Run: headless pygame with SDL's dummy video driver; simulated clock (each Clock.tick advances the game by its frame time, no real sleeping); random seed 0; keys injected as events and as key.get_pressed() state; no mouse input; restart key RETURN tapped at the start of phases 3 and 4.
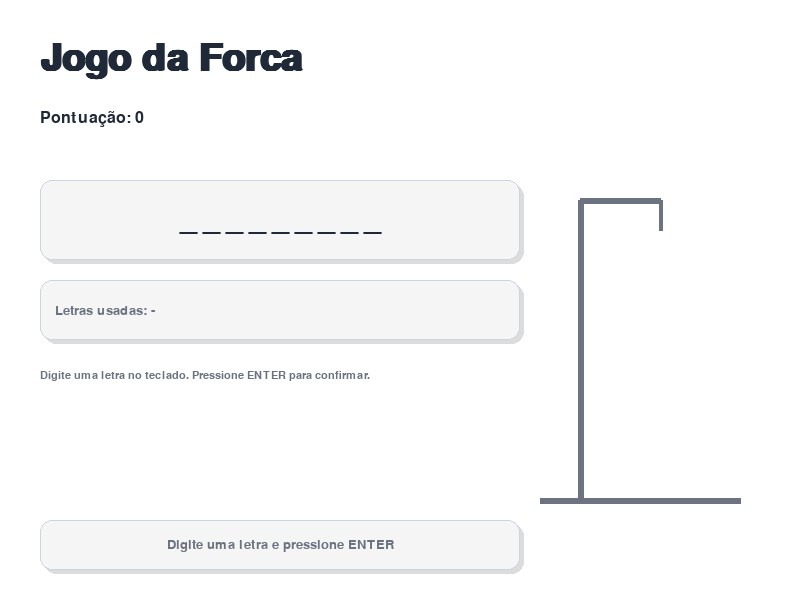
Frame 1 of 4 · flips 1–60 · no input
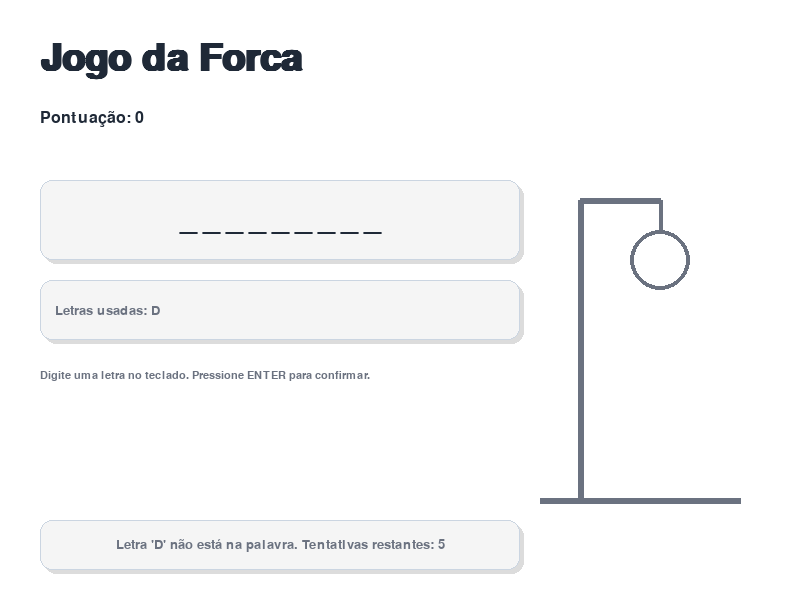
Frame 2 of 4 · flips 61–180 · tapped SPACE, RETURN · held RIGHT (→), D
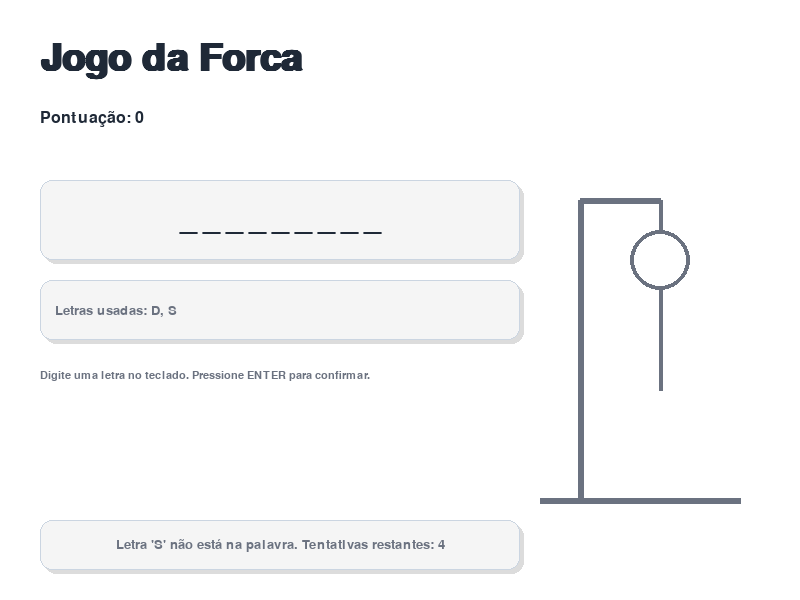
Frame 3 of 4 · flips 181–300 · tapped RETURN · held DOWN (↓), S
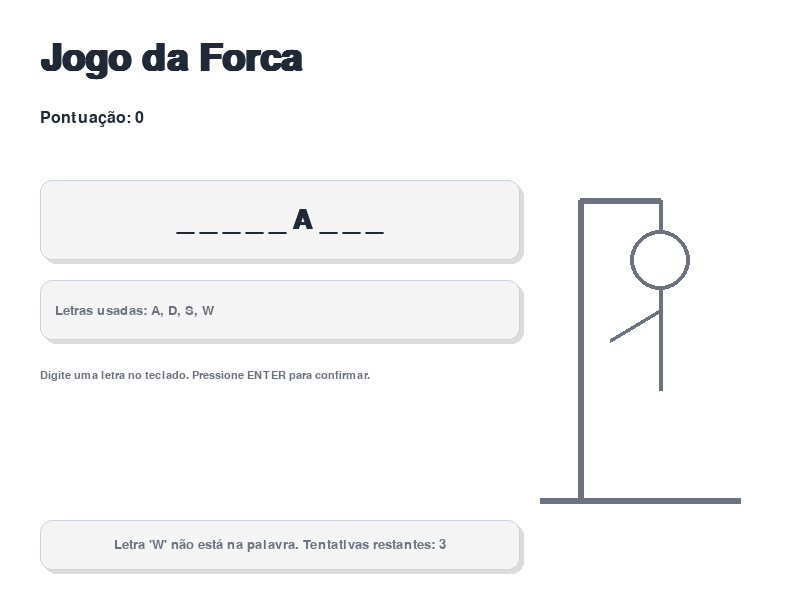
Frame 4 of 4 · flips 301–420 · tapped RETURN · held LEFT (←), A, UP (↑), W

The pygame program that drew these frames:

import pygame
import sys
import random

pygame.init()
pygame.display.set_caption("Jogo da Forca")

# Constantes
WIDTH, HEIGHT = 800, 600
FPS = 60
MAX_WRONG_GUESSES = 6
CONTAINER_WIDTH = 480  # Reduzi a largura para dar mais espaço à direita para a forca

# Cores
COLOR_BG = (255, 255, 255)
COLOR_TEXT = (107, 114, 128)  # #6b7280 cinza neutro
COLOR_TITLE = (31, 41, 55)  # cinza escuro quase preto
COLOR_SHADOW = (220, 220, 220)
COLOR_INPUT_BG = (245, 245, 245)
COLOR_BORDER = (203, 213, 225)
COLOR_BORDER_FOCUS = (147, 197, 253)
COLOR_CORRECT = (34, 197, 94)  # verde
COLOR_WRONG = (220, 38, 38)  # vermelho
COLOR_BUTTON_BG = (31, 41, 55)
COLOR_BUTTON_TEXT = (255, 255, 255)

# Fontes
FONT_TITLE = pygame.font.SysFont("Segoe UI", 56, bold=True)
FONT_SUBTITLE = pygame.font.SysFont("Segoe UI", 24)
FONT_TEXT = pygame.font.SysFont("Segoe UI", 20)
FONT_LETTER = pygame.font.SysFont("Segoe UI", 40, bold=True)
FONT_SMALL = pygame.font.SysFont("Segoe UI", 16)

# Lista de palavras
WORDS = [
    "python", "programacao", "jogo", "computador", "desenvolvedor",
    "teclado", "monitor", "mouse", "janela", "sistema", "desafio",
    "codigo", "linguagem", "variavel", "funcao", "interface"
]

screen = pygame.display.set_mode((WIDTH, HEIGHT))
clock = pygame.time.Clock()

def draw_rounded_rect(surf, rect, color, radius=12):
    x, y, w, h = rect
    pygame.draw.rect(surf, color, (x + radius, y, w - 2*radius, h))
    pygame.draw.rect(surf, color, (x, y + radius, w, h - 2*radius))
    pygame.draw.circle(surf, color, (x + radius, y + radius), radius)
    pygame.draw.circle(surf, color, (x + w - radius, y + radius), radius)
    pygame.draw.circle(surf, color, (x + radius, y + h - radius), radius)
    pygame.draw.circle(surf, color, (x + w - radius, y + h - radius), radius)

def draw_hangman(surf, center_x, center_y, wrong_guesses):
    # Base da forca
    base_y = center_y + 150
    pygame.draw.line(surf, COLOR_TEXT, (center_x - 100, base_y), (center_x + 100, base_y), 6)
    pygame.draw.line(surf, COLOR_TEXT, (center_x - 60, base_y), (center_x - 60, center_y - 150), 6)
    pygame.draw.line(surf, COLOR_TEXT, (center_x - 60, center_y - 150), (center_x + 20, center_y - 150), 6)
    pygame.draw.line(surf, COLOR_TEXT, (center_x + 20, center_y - 150), (center_x + 20, center_y - 120), 4)

    if wrong_guesses > 0:
        pygame.draw.circle(surf, COLOR_TEXT, (center_x + 20, center_y - 90), 30, 4)
    if wrong_guesses > 1:
        pygame.draw.line(surf, COLOR_TEXT, (center_x + 20, center_y - 60), (center_x + 20, center_y + 40), 4)
    if wrong_guesses > 2:
        pygame.draw.line(surf, COLOR_TEXT, (center_x + 20, center_y - 40), (center_x - 30, center_y - 10), 4)
    if wrong_guesses > 3:
        pygame.draw.line(surf, COLOR_TEXT, (center_x + 20, center_y - 40), (center_x + 70, center_y - 10), 4)
    if wrong_guesses > 4:
        pygame.draw.line(surf, COLOR_TEXT, (center_x + 20, center_y + 40), (center_x - 30, center_y + 100), 4)
    if wrong_guesses > 5:
        pygame.draw.line(surf, COLOR_TEXT, (center_x + 20, center_y + 40), (center_x + 70, center_y + 100), 4)

def main():
    running = True

    word = random.choice(WORDS)
    word_letters = set(word)
    guessed_letters = set()
    wrong_guesses = 0
    score = 0
    game_over = False
    message = "Digite uma letra e pressione ENTER"

    container_x = 40  # margem esquerda razoável

    while running:
        screen.fill(COLOR_BG)

        for event in pygame.event.get():
            if event.type == pygame.QUIT:
                running = False

            if not game_over and event.type == pygame.KEYDOWN:
                if event.key == pygame.K_RETURN:
                    pass  # não faz nada aqui, o input é por letra
                elif event.key == pygame.K_BACKSPACE:
                    pass  # backspace não faz sentido aqui (input único)
                else:
                    letra = event.unicode.lower()
                    if letra.isalpha() and len(letra) == 1:
                        if letra in guessed_letters:
                            message = f"A letra '{letra.upper()}' já foi tentada"
                        else:
                            guessed_letters.add(letra)
                            if letra in word_letters:
                                message = f"Boa! A letra '{letra.upper()}' está na palavra"
                                if word_letters.issubset(guessed_letters):
                                    score += 1
                                    message = f"Você acertou a palavra '{word.upper()}'! Pressione ENTER para continuar"
                                    game_over = True
                            else:
                                wrong_guesses += 1
                                if wrong_guesses >= MAX_WRONG_GUESSES:
                                    message = f"Fim de jogo! A palavra era '{word.upper()}'. Pressione ENTER para jogar novamente"
                                    game_over = True
                                else:
                                    message = f"Letra '{letra.upper()}' não está na palavra. Tentativas restantes: {MAX_WRONG_GUESSES - wrong_guesses}"

            elif game_over and event.type == pygame.KEYDOWN:
                if event.key == pygame.K_RETURN:
                    word = random.choice(WORDS)
                    word_letters = set(word)
                    guessed_letters = set()
                    wrong_guesses = 0
                    game_over = False
                    message = "Digite uma letra e pressione ENTER"

        # --- Desenho UI ---

        # Título
        title_surf = FONT_TITLE.render("Jogo da Forca", True, COLOR_TITLE)
        screen.blit(title_surf, (container_x, 40))

        # Pontuação
        score_surf = FONT_SUBTITLE.render(f"Pontuação: {score}", True, COLOR_TITLE)
        screen.blit(score_surf, (container_x, 110))

        # Caixa de mensagem
        msg_rect = pygame.Rect(container_x, 520, CONTAINER_WIDTH, 50)
        shadow_rect = msg_rect.move(4, 4)
        draw_rounded_rect(screen, shadow_rect, COLOR_SHADOW)
        draw_rounded_rect(screen, msg_rect, COLOR_INPUT_BG)
        pygame.draw.rect(screen, COLOR_BORDER, msg_rect, 1, border_radius=12)

        msg_surf = FONT_TEXT.render(message, True, COLOR_TEXT)
        msg_rect_inner = msg_surf.get_rect(center=msg_rect.center)
        screen.blit(msg_surf, msg_rect_inner)

        # Palavras com underlines e letras reveladas
        display_word = ""
        for letter in word:
            if letter in guessed_letters:
                display_word += letter.upper() + " "
            else:
                display_word += "_ "
        display_word = display_word.strip()

        word_rect = pygame.Rect(container_x, 180, CONTAINER_WIDTH, 80)
        draw_rounded_rect(screen, word_rect.move(4, 4), COLOR_SHADOW)
        draw_rounded_rect(screen, word_rect, COLOR_INPUT_BG)
        pygame.draw.rect(screen, COLOR_BORDER, word_rect, 1, border_radius=12)

        word_surf = FONT_LETTER.render(display_word, True, COLOR_TITLE)
        word_rect_inner = word_surf.get_rect(center=word_rect.center)
        screen.blit(word_surf, word_rect_inner)

        # Letras usadas
        guessed_rect = pygame.Rect(container_x, 280, CONTAINER_WIDTH, 60)
        draw_rounded_rect(screen, guessed_rect.move(4, 4), COLOR_SHADOW)
        draw_rounded_rect(screen, guessed_rect, COLOR_INPUT_BG)
        pygame.draw.rect(screen, COLOR_BORDER, guessed_rect, 1, border_radius=12)

        guessed_text = "Letras usadas: " + ", ".join(sorted(guessed_letters)).upper() if guessed_letters else "Letras usadas: -"
        guessed_surf = FONT_TEXT.render(guessed_text, True, COLOR_TEXT)
        guessed_rect_inner = guessed_surf.get_rect(midleft=(guessed_rect.left + 15, guessed_rect.centery))
        screen.blit(guessed_surf, guessed_rect_inner)

        # Desenhar a forca mais para a direita
        hangman_x = container_x + CONTAINER_WIDTH + 120  # 120px afastado da área do texto
        hangman_y = 350
        draw_hangman(screen, hangman_x, hangman_y, wrong_guesses)

        # Instruções
        instr_surf = FONT_SMALL.render("Digite uma letra no teclado. Pressione ENTER para confirmar.", True, COLOR_TEXT)
        screen.blit(instr_surf, (container_x, 370))

        pygame.display.flip()
        clock.tick(FPS)

    pygame.quit()
    sys.exit()

if __name__ == "__main__":
    main()
